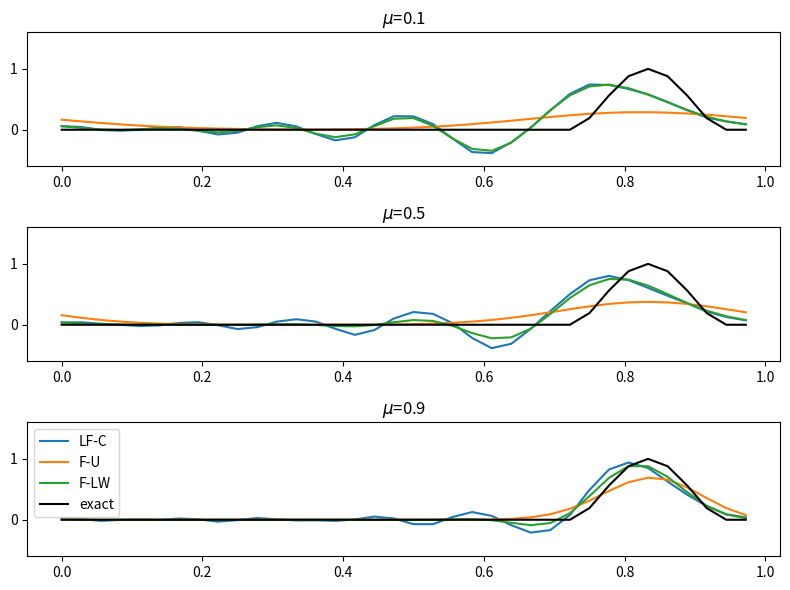

Here is the Python script that generated this plot:
import numpy as np
import matplotlib.pyplot as plt
import sys

#advection equation 0<=x<=1
#assumption: fluid is moving with constant velocity, c
#Boundary Condition: Periodic
#Plot the numerical and exact solutions for t=5

tlen, dx, c = 5, 1/36, 0.2
nx = int(1/dx)

courn = np.array([0.1,0.5,0.9])
DT = courn*dx/c
t = tlen/DT


def phi(x,t):
	if (13/18+c*t)%1<=x<=(17/18+c*t)%1:
		return 9**4*(((x-c*t)%1-5/6)**2-1/81)**2
	else:
		return 0

phi5 = np.zeros(nx)

for i in range(nx):
	phi5[i] = phi(i*dx,5)

lt = len(courn)
ht, wd = 6, 8
cl = ['tab:blue','tab:orange','tab:green','tab:red']

delt, sola5, solb5, solc5 = np.zeros(lt), np.zeros((lt,nx)), np.zeros((lt,nx)), np.zeros((lt,nx))

for i in range(lt):
	wlt = int(t[i])
	tt = np.array([DT[i]*j for j in range(wlt+1)])
	dt = DT[i]
	nt = wlt+1
	mesh1 = np.full((nt,nx),np.nan)
	mesh2 = np.full((nt,nx),np.nan)
	mesh3 = np.full((nt,nx),np.nan)
	for j in range(nx): #for initial condition
		if 13/18<=j*dx<=17/18:
			mesh1[0,j] = 9**4*((j*dx-5/6)**2-1/81)**2
			mesh2[0,j] = 9**4*((j*dx-5/6)**2-1/81)**2
			mesh3[0,j] = 9**4*((j*dx-5/6)**2-1/81)**2
		else:
			mesh1[0,j], mesh2[0,j], mesh3[0,j] = 0., 0., 0.
	##Calculate Numerical Solution
	n = 0#(first time step)
	for j in range(nx):
		jjm2, jjm1, jj, jj1, jj2 = (j-2)%nx, (j-1)%nx, j%nx, (j+1)%nx, (j+2)%nx
		mesh1[n+1,jj] = -(c*dt)**2/(8*dx**2)*(2*mesh1[n,jj]-mesh1[n,jj2]-mesh1[n,jjm2])-c*dt/(2*dx)*(mesh1[n,jj1]-mesh1[n,jjm1])+mesh1[n,jj]
		mesh2[n+1,jj] = -c*dt/dx*(mesh2[n,jj]-mesh2[n,jjm1])+mesh2[n,jj]
		mesh3[n+1,jj] = -c*dt/(2*dx)*(mesh3[n,jj1]-mesh3[n,jjm1])+(c*dt/dx)**2/2*(mesh3[n,jj1]-2*mesh3[n,jj]+mesh3[n,jjm1])+mesh3[n,jj]
	## when n>=1
	for n in range(1,nt-1):
		for j in range(nx):
			jjm2, jjm1, jj, jj1, jj2 = (j-2)%nx, (j-1)%nx, j%nx, (j+1)%nx, (j+2)%nx
			mesh1[n+1,jj] = -c*dt/dx*(mesh1[n,jj1]-mesh1[n,jjm1])+mesh1[n-1,jj]
			mesh2[n+1,jj] = -c*dt/dx*(mesh2[n,jj]-mesh2[n,jjm1])+mesh2[n,jj]
			mesh3[n+1,jj] = -c*dt/(2*dx)*(mesh3[n,jj1]-mesh3[n,jjm1])+(c*dt/dx)**2/2*(mesh3[n,jj1]-2*mesh3[n,jj]+mesh3[n,jjm1])+mesh3[n,jj]

	sola5[i,:] = mesh1[nt-1,:]
	solb5[i,:] = mesh2[nt-1,:]
	solc5[i,:] = mesh3[nt-1,:]

x = np.array([i*dx for i in range(nx)])

fig, axes = plt.subplots(3)
fig.set_figheight(ht)
fig.set_figwidth(wd)


for i in range(3):
	axes[i].plot(x,sola5[i,:],label="LF-C")
	axes[i].plot(x,solb5[i,:],label="F-U")
	axes[i].plot(x,solc5[i,:],label="F-LW")
	axes[i].plot(x,phi5,color="k",label="exact")
	axes[i].set_title("$\mu$="+str(courn[i]))
	axes[i].set_ylim(-0.6,1.6)

plt.tight_layout()
plt.legend()
plt.savefig("final_4.png")
plt.show()







